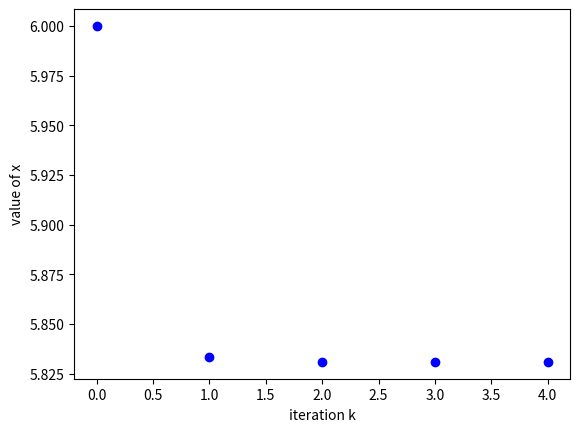

Recreate this plot in Python.
#!/usr/bin/python
import math
import matplotlib.pyplot as plt
import numpy as np

#####################################################
#			MAD - Exercise set 2					#
#			Newton's Method      	                #
#####################################################

# notation: 
# func ... function for which we want to find root
# Dfunc ... derivative of the function for which we want to find root
# x ... np.array containing the values from the Newton iterations
# xAnalytic .. np.array containing the values computed in exercise 2.b)
# Newton update x[k+1] = x[k]-func(x[k])/Dfunc(x[k])

#####################
# 	question 2.c)	#
#####################

# define values from exercise 2.b)
xAnalytic = np.array([6,35/6, 2449/420])

# define functions
def func(x):
    return x**2-34

def Dfunc(x):
    return 2*x

# intialize np.array with 10 zeros (assuming convergence in less than 10 iterations)
x = np.zeros(10)
# set intial values
k = 0
error = 9999
x[0] = 6
# perform Newton iterations until convergence
while( error >= 1e-15):
    k += 1
    x[k]=x[k-1]-func(x[k-1])/Dfunc(x[k-1])
    error = np.linalg.norm(x[k]-x[k-1])
    print("iteration {:d}: x={:f}, error={:.15f}".format(k,x[k],error))

plt.figure(1)
plt.xlabel('iteration k')
plt.ylabel('value of x')
plt.plot(np.arange(k),x[:k], 'bo', )
plt.savefig("newton_converge.pdf", bbox_inches='tight')
